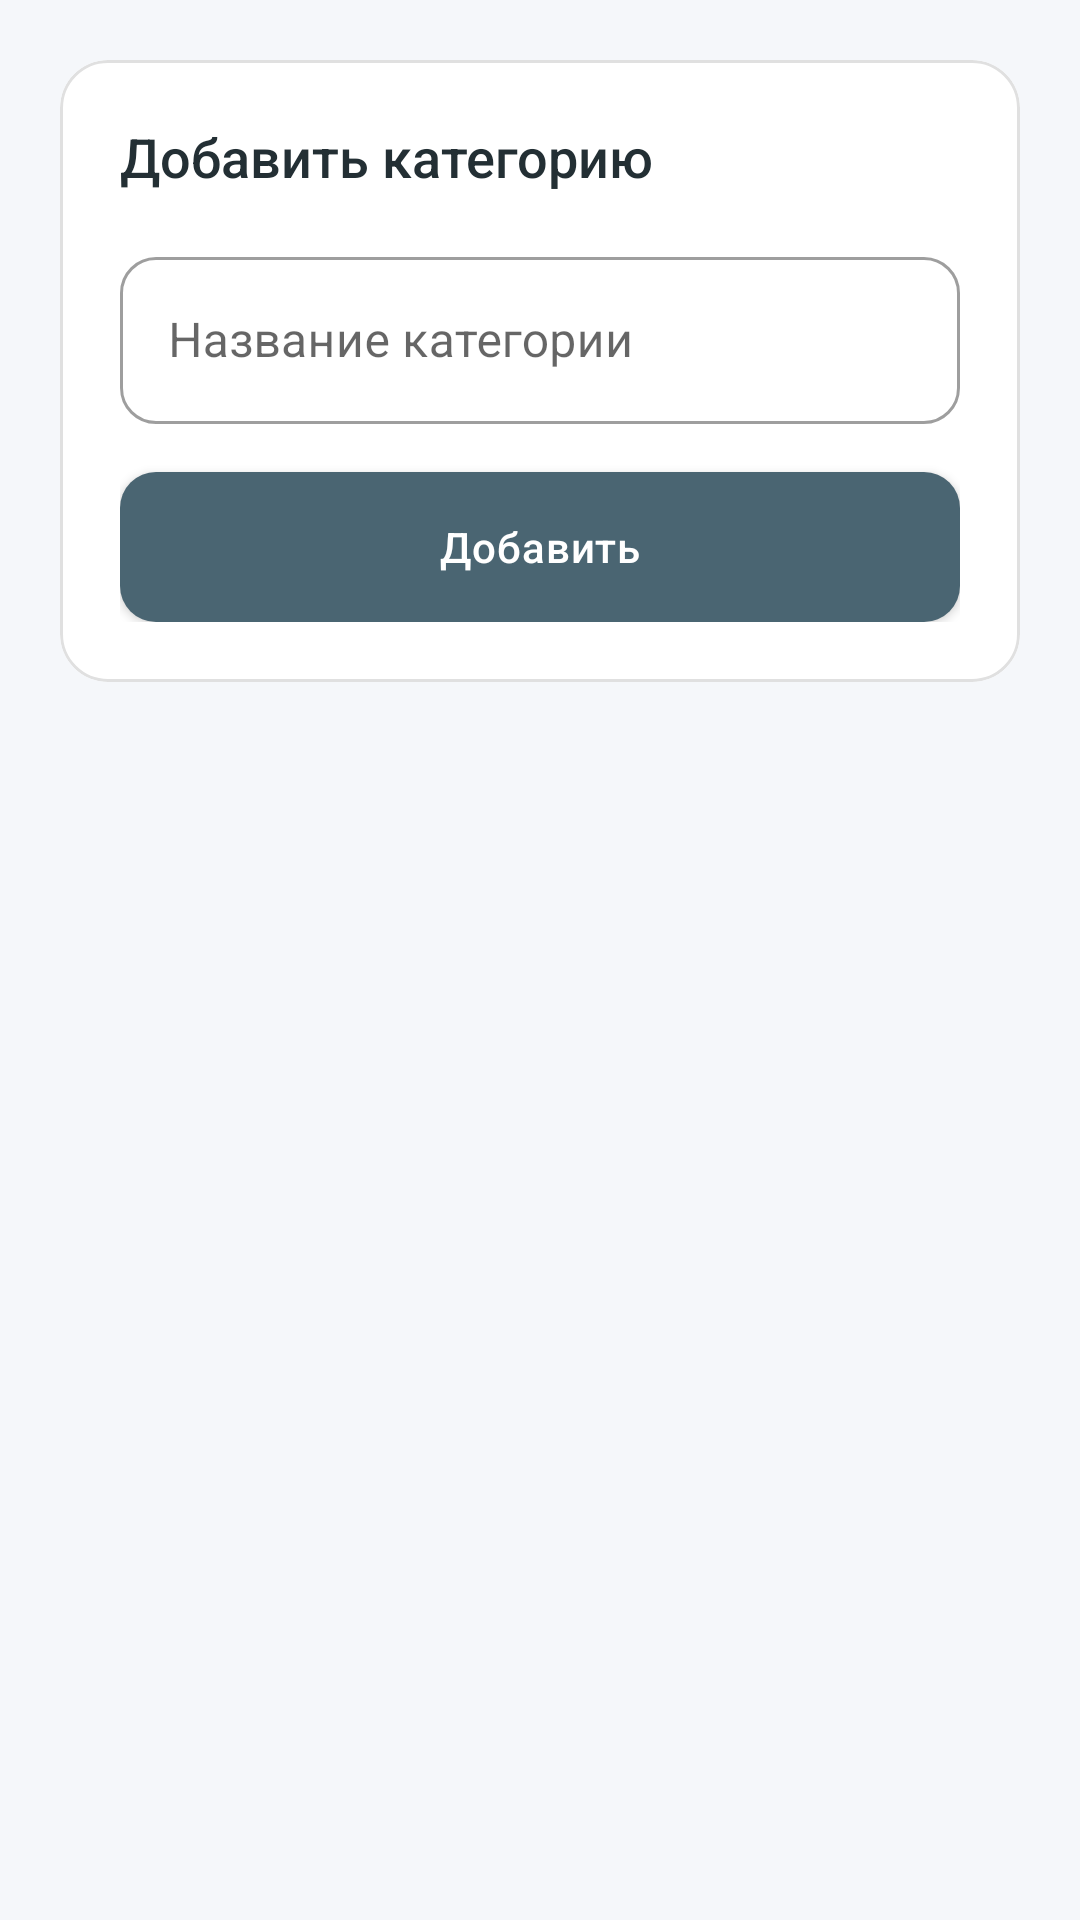

Produce the Android XML layout that renders to this screen, including the resource entries it uses.
<!-- AndroidManifest.xml: application theme Theme.Waiter -->
<!-- res/layout/fragment_admin_categories.xml -->
<?xml version="1.0" encoding="utf-8"?>
<LinearLayout xmlns:android="http://schemas.android.com/apk/res/android"
    xmlns:app="http://schemas.android.com/apk/res-auto"
    android:layout_width="match_parent"
    android:layout_height="match_parent"
    android:orientation="vertical"
    android:padding="20dp"
    android:clickable="true"
    android:focusable="true"
    android:focusableInTouchMode="true">

    <com.google.android.material.card.MaterialCardView
        android:layout_width="match_parent"
        android:layout_height="wrap_content"
        app:cardBackgroundColor="@color/white"
        app:cardCornerRadius="16dp"
        app:cardElevation="0dp"
        app:strokeWidth="1dp"
        app:strokeColor="@color/divider"
        android:layout_marginBottom="24dp">

        <LinearLayout
            android:layout_width="match_parent"
            android:layout_height="wrap_content"
            android:orientation="vertical"
            android:padding="20dp">

            <TextView
                android:layout_width="wrap_content"
                android:layout_height="wrap_content"
                android:text="@string/add_category"
                android:textSize="18sp"
                android:textColor="@color/text_primary"
                android:fontFamily="sans-serif-medium"
                android:layout_marginBottom="16dp"/>

            <com.google.android.material.textfield.TextInputLayout
                style="@style/Widget.MaterialComponents.TextInputLayout.OutlinedBox"
                android:layout_width="match_parent"
                android:layout_height="wrap_content"
                android:layout_marginBottom="16dp"
                app:boxCornerRadiusTopStart="12dp"
                app:boxCornerRadiusTopEnd="12dp"
                app:boxCornerRadiusBottomStart="12dp"
                app:boxCornerRadiusBottomEnd="12dp"
                android:hint="@string/category_name_hint">

                <com.google.android.material.textfield.TextInputEditText
                    android:id="@+id/et_category_name"
                    android:layout_width="match_parent"
                    android:layout_height="wrap_content"
                    android:inputType="text" />
            </com.google.android.material.textfield.TextInputLayout>

            <com.google.android.material.button.MaterialButton
                android:id="@+id/btn_add_category"
                android:layout_width="match_parent"
                android:layout_height="50dp"
                android:text="@string/add_waiter_button"
                app:elevation="0dp"
                app:cornerRadius="12dp" />
        </LinearLayout>
    </com.google.android.material.card.MaterialCardView>

    <androidx.recyclerview.widget.RecyclerView
        android:id="@+id/rv_categories"
        android:layout_width="match_parent"
        android:layout_height="match_parent" />

</LinearLayout>
<!-- resources referenced by this layout -->
<resources>
  <color name="divider">#E0E0E0</color>
  <color name="text_primary">#232F34</color>
  <color name="white">#FFFFFF</color>
  <string name="add_category">Добавить категорию</string>
  <string name="add_waiter_button">Добавить</string>
  <string name="category_name_hint">Название категории</string>
  <style name="Theme.Waiter" parent="Base.Theme.Waiter" />
  <style name="Base.Theme.Waiter" parent="Theme.MaterialComponents.Light.NoActionBar">
          
          <item name="colorPrimary">@color/colorPrimary</item>
          <item name="colorPrimaryVariant">@color/colorPrimaryDark</item>
          <item name="colorOnPrimary">@color/white</item>
          
          <item name="colorSecondary">@color/colorAccent</item>
          <item name="colorSecondaryVariant">@color/colorAccent</item>
          <item name="colorOnSecondary">@color/black</item>
          
          <item name="android:statusBarColor">?attr/colorPrimaryVariant</item>
  
          <item name="android:windowBackground">@color/background</item>
  
          
          <item name="cardViewStyle">@style/Widget.Waiter.Card</item>
          <item name="materialButtonStyle">@style/Widget.Waiter.Button</item>
      </style>
  <color name="colorPrimary">#4A6572</color>
  <color name="colorPrimaryDark">#344955</color>
  <color name="colorAccent">#F9AA33</color>
  <color name="black">#232F34</color>
  <color name="background">#F5F7FA</color>
  <style name="Widget.Waiter.Card" parent="Widget.MaterialComponents.CardView">
          <item name="cardCornerRadius">16dp</item>
          <item name="cardElevation">2dp</item>
          <item name="strokeColor">@color/divider</item>
          <item name="strokeWidth">1dp</item>
      </style>
  <style name="Widget.Waiter.Button" parent="Widget.MaterialComponents.Button">
          <item name="cornerRadius">12dp</item>
          <item name="android:insetTop">0dp</item>
          <item name="android:insetBottom">0dp</item>
          <item name="android:textAllCaps">false</item>
          <item name="android:letterSpacing">0.02</item>
      </style>
</resources>
